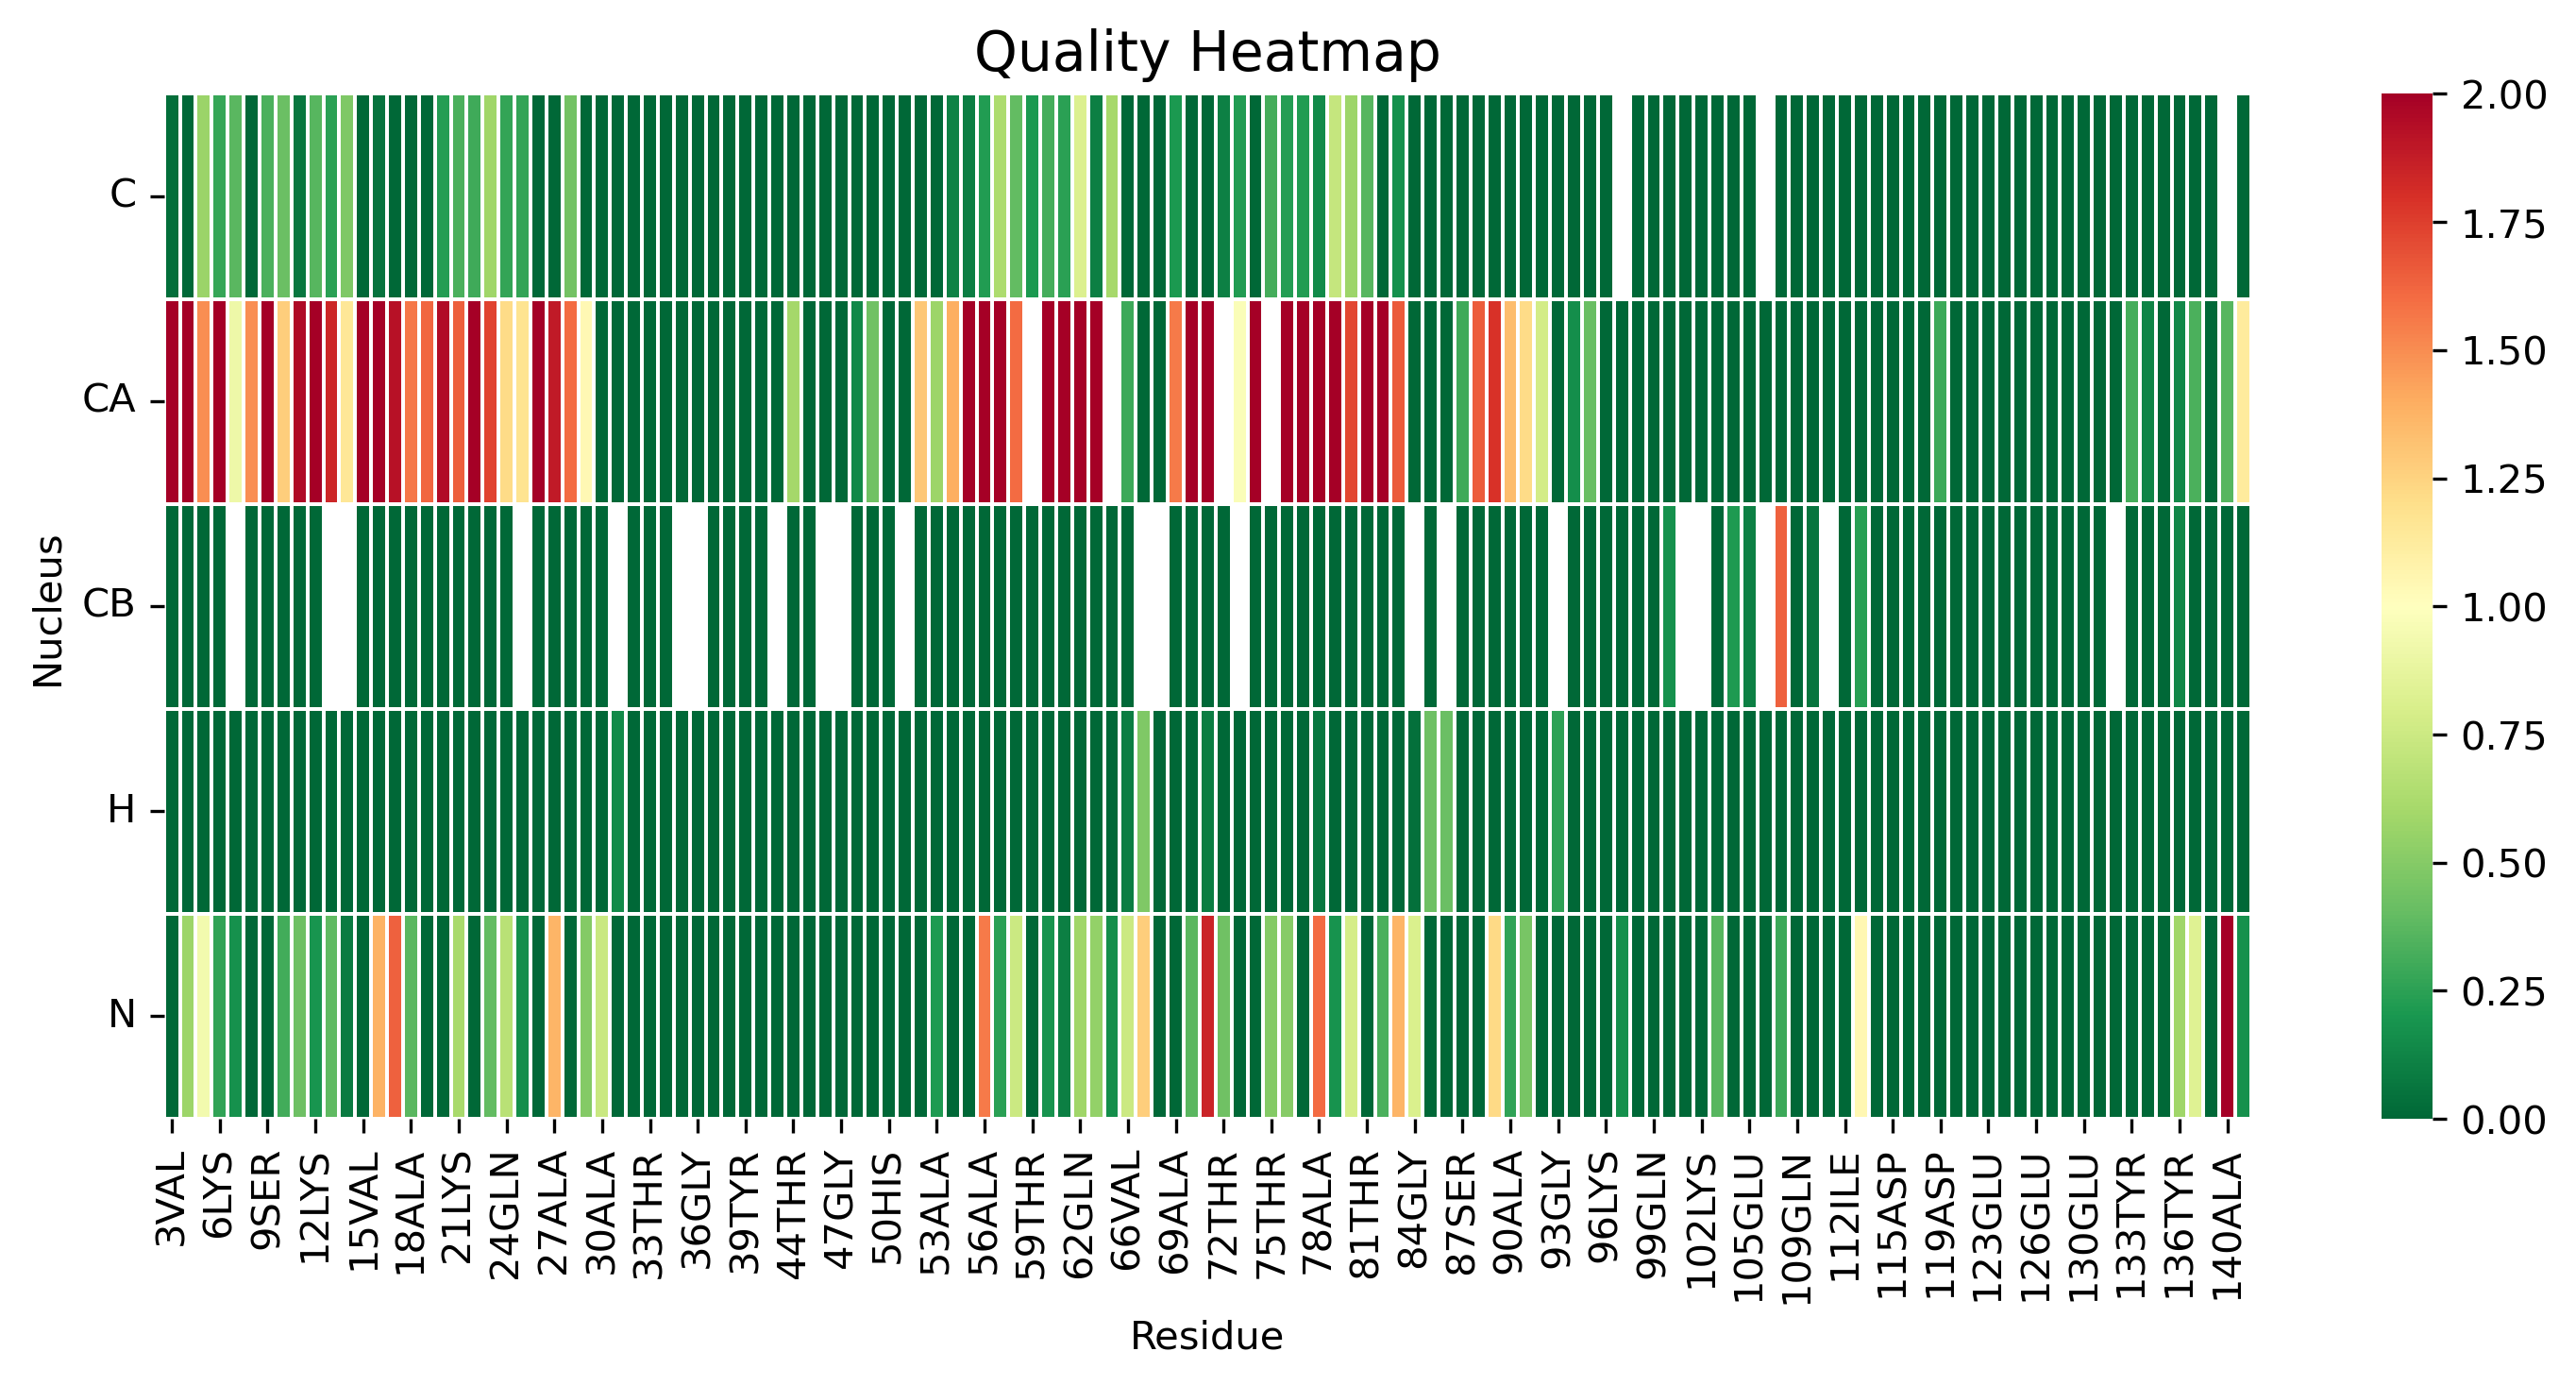

The data file committed next to this chart (first rows):
, 3VAL, 4PHE, 5MET, 6LYS, 7GLY, 8LEU, 9SER, 10LYS, 11ALA, 12LYS, 13GLU, 14GLY, 15VAL, 16VAL, 17ALA, 18ALA, 19ALA, 20GLU, 21LYS, 22THR, 23LYS, 24GLN, 25GLY
C, 0.02695, 0.0, 0.5682, 0.2781, 0.3698, 0.0, 0.3286, 0.4148, 0.06426, 0.3622, 0.2469, 0.4766, 0.0, 0.05343, 0.0, 0.0, 0.0, 0.2322, 0.3331, 0.3012, 0.5789, 0.2715, 0.2731
CA, 2.438, 2.852, 1.5, 2.003, 0.9136, 1.499, 3.034, 1.27, 1.96, 2.39, 1.84, 1.156, 2.653, 3.198, 1.926, 1.568, 1.624, 1.946, 1.644, 3.793, 1.74, 1.217, 1.176
CB, 0.0, 0.0, 0.0, 0.0, , 0.0, 0.0, 0.0, 0.0, 0.0, , , 0.0, 0.0, 0.0, 0.0, 0.0, 0.0, 0.0, 0.0, 0.0, 0.0, 
H, 0.0, 0.0, 0.0, 0.0, 0.0, 0.0, 0.0, 0.0, 0.0, 0.0, 0.0, 0.0, 0.0, 0.0, 0.0, 0.0, 0.0, 0.0, 0.0, 0.0, 0.0, 0.0, 0.0
N, 0.0, 0.5747, 0.9372, 0.2595, 0.1758, 0.0, 0.0, 0.3048, 0.4282, 0.1882, 0.3873, 0.08067, 0.0, 1.382, 1.639, 0.3749, 0.0, 0.0, 0.6108, 0.0, 0.394, 0.6722, 0.161
